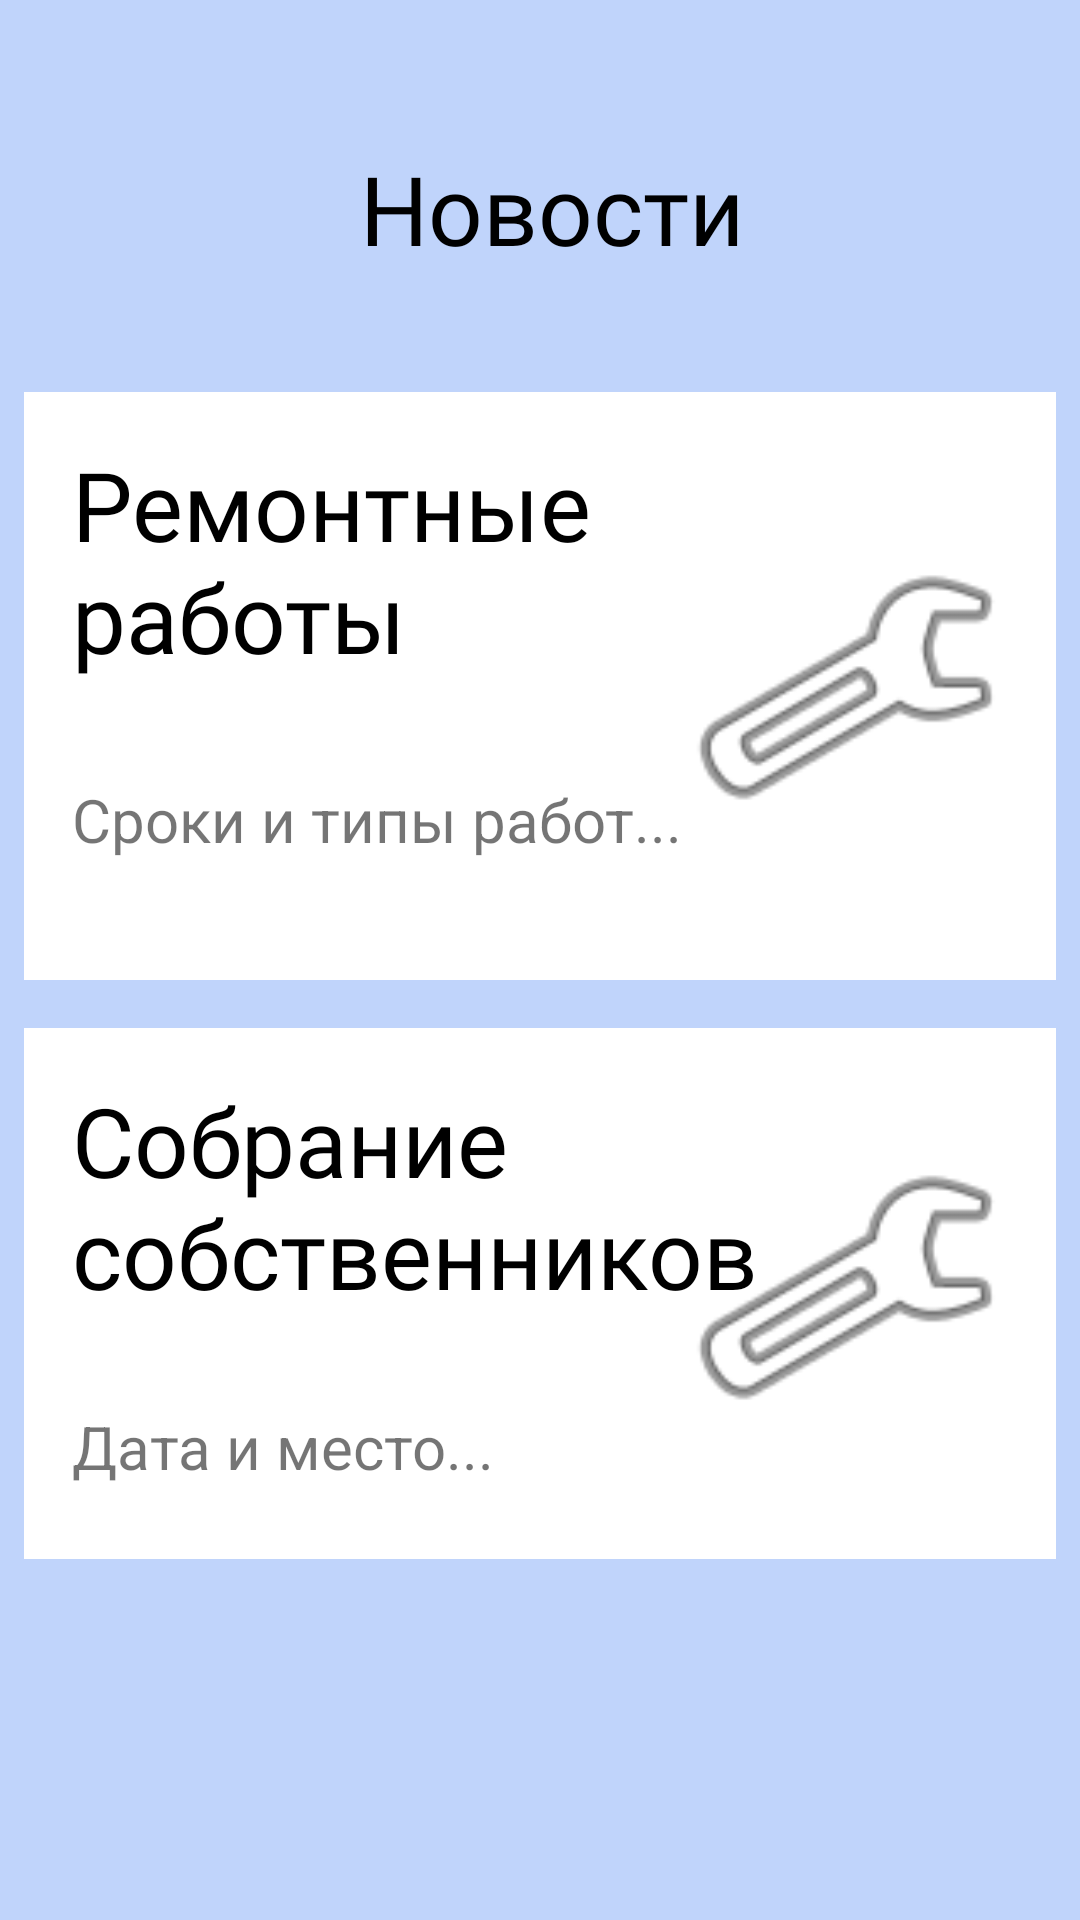

The Android layout XML behind this screen, and the referenced resources:
<!-- AndroidManifest.xml: application theme Theme.JMASHOME -->
<!-- res/layout/fragment_news.xml -->
<?xml version="1.0" encoding="utf-8"?>
<androidx.constraintlayout.widget.ConstraintLayout xmlns:android="http://schemas.android.com/apk/res/android"
    xmlns:app="http://schemas.android.com/apk/res-auto"
    xmlns:tools="http://schemas.android.com/tools"
    android:layout_width="match_parent"
    android:layout_height="match_parent"
    android:background="#C0D4FB"
    tools:context=".ui.news.NewsFragment">

    <TextView
        android:id="@+id/textView4"
        android:layout_width="165dp"
        android:layout_height="64dp"
        android:layout_marginStart="120dp"
        android:layout_marginTop="48dp"
        android:fontFamily="@font/montserrat_bold"
        android:text="Новости"
        android:textColor="#000000"
        android:textSize="32dp"
        app:layout_constraintStart_toStartOf="parent"
        app:layout_constraintTop_toTopOf="parent" />

    <LinearLayout
        android:layout_width="0dp"
        android:layout_height="wrap_content"
        android:layout_marginTop="1dp"
        android:orientation="vertical"
        app:layout_constraintBottom_toBottomOf="parent"
        app:layout_constraintEnd_toEndOf="parent"
        app:layout_constraintHorizontal_bias="0.0"
        app:layout_constraintStart_toStartOf="parent"
        app:layout_constraintTop_toBottomOf="@+id/textView4"
        app:layout_constraintVertical_bias="0.079">

        <androidx.constraintlayout.widget.ConstraintLayout
            android:layout_width="match_parent"
            android:layout_height="196dp"
            android:layout_marginLeft="8dp"
            android:layout_marginTop="8dp"
            android:layout_marginRight="8dp"
            android:layout_marginBottom="8dp"
            android:background="#FFFFFF">

            <ImageView
                android:id="@+id/imageView1"
                android:layout_width="108dp"
                android:layout_height="109dp"
                android:layout_marginTop="44dp"
                android:layout_marginEnd="16dp"
                android:src="@android:drawable/ic_menu_manage"
                app:layout_constraintEnd_toEndOf="parent"
                app:layout_constraintTop_toTopOf="parent" />

            <TextView
                android:id="@+id/textView1"
                android:layout_width="242dp"
                android:layout_height="87dp"
                android:layout_marginStart="16dp"
                android:layout_marginTop="16dp"
                android:fontFamily="@font/montserrat_bold"
                android:text="Ремонтные работы"
                android:textColor="#000000"
                android:textSize="32dp"
                app:layout_constraintStart_toStartOf="parent"
                app:layout_constraintTop_toTopOf="parent" />

            <TextView
                android:id="@+id/textView7"
                android:layout_width="wrap_content"
                android:layout_height="wrap_content"
                android:layout_marginStart="16dp"
                android:layout_marginBottom="40dp"
                android:text="Сроки и типы работ..."
                android:textSize="20sp"
                app:layout_constraintBottom_toBottomOf="parent"
                app:layout_constraintStart_toStartOf="parent" />
        </androidx.constraintlayout.widget.ConstraintLayout>

        <androidx.constraintlayout.widget.ConstraintLayout
            android:layout_width="match_parent"
            android:layout_height="177dp"
            android:layout_marginLeft="8dp"
            android:layout_marginTop="8dp"
            android:layout_marginRight="8dp"
            android:layout_marginBottom="8dp"
            android:background="#FFFFFF">

            <ImageView
                android:id="@+id/imageView11"
                android:layout_width="108dp"
                android:layout_height="109dp"
                android:layout_marginTop="32dp"
                android:layout_marginEnd="16dp"
                android:src="@android:drawable/ic_menu_manage"
                app:layout_constraintEnd_toEndOf="parent"
                app:layout_constraintTop_toTopOf="parent"
                app:srcCompat="@android:drawable/ic_dialog_alert" />

            <TextView
                android:id="@+id/textView14"
                android:layout_width="267dp"
                android:layout_height="86dp"
                android:layout_marginStart="16dp"
                android:layout_marginTop="16dp"
                android:fontFamily="@font/montserrat_bold"
                android:text="Собрание собственников"
                android:textColor="#000000"
                android:textSize="32dp"
                app:layout_constraintStart_toStartOf="parent"
                app:layout_constraintTop_toTopOf="parent" />

            <TextView
                android:id="@+id/textView3"
                android:layout_width="wrap_content"
                android:layout_height="wrap_content"
                android:layout_marginStart="16dp"
                android:layout_marginBottom="24dp"
                android:text="Дата и место..."
                android:textSize="20sp"
                app:layout_constraintBottom_toBottomOf="parent"
                app:layout_constraintStart_toStartOf="parent" />
        </androidx.constraintlayout.widget.ConstraintLayout>
    </LinearLayout>

</androidx.constraintlayout.widget.ConstraintLayout>
<!-- resources referenced by this layout -->
<resources>
  <style name="Theme.JMASHOME" parent="Theme.MaterialComponents.DayNight.DarkActionBar">
          
          <item name="colorPrimary">@color/purple_500</item>
          <item name="colorPrimaryVariant">@color/purple_700</item>
          <item name="colorOnPrimary">@color/white</item>
          
          <item name="colorSecondary">@color/teal_200</item>
          <item name="colorSecondaryVariant">@color/teal_700</item>
          <item name="colorOnSecondary">@color/black</item>
          
          <item name="android:statusBarColor" tools:targetApi="21">?attr/colorPrimaryVariant</item>
          
      </style>
  <color name="purple_500">#4B83F0</color>
  <color name="purple_700">#FF3700B3</color>
  <color name="white">#FFFFFFFF</color>
  <color name="teal_200">#FF03DAC5</color>
  <color name="teal_700">#FF018786</color>
  <color name="black">#FF000000</color>
</resources>
